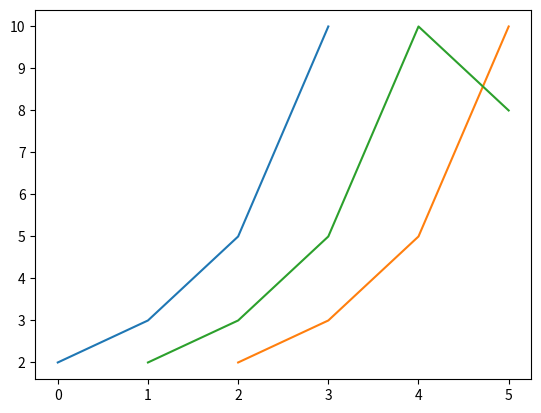

The matplotlib source for this figure:
import matplotlib.pyplot as plt

# [1] Basic usage
# X축 데이터는 기본적으로 [0, 1, 2, 3]로 설정 되어 보여짐
plt.plot([2, 3, 5, 10])
plt.show()


# [2] X-Y input
plt.plot([2, 3, 4, 5], [2, 3, 5, 10])
plt.show()


# [3] Using Label
data_dict = {'data_x': [1, 2, 3, 4, 5], 'data_y': [2, 3, 5, 10, 8]}
plt.plot('data_x', 'data_y', data=data_dict)
plt.show()
